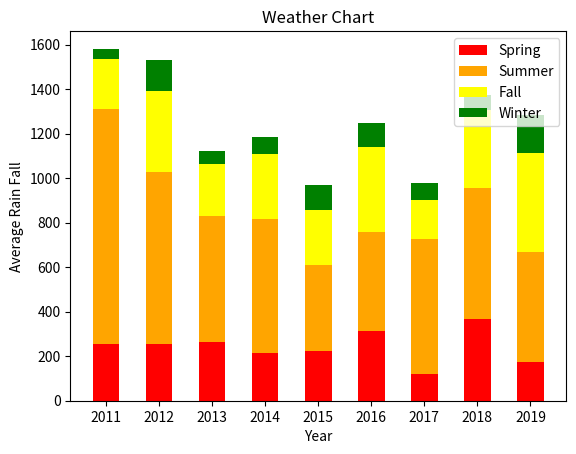

Python code for this plot:
from matplotlib import pyplot

year = [2011,2012,2013,2014,2015,2016,2017,2018,2019]
rain_fall = [[256.9,256.5,264.3,215.9,223.2,312.8,118.6,368.1,173.9],
[1053.6,770.6,567.5,599.8,387.1,446.2,609.7,586.5,493.0],
[225.5,363.5,231.2,293.1,247.7,381.6,172.5,351.2,448.4],
[45.6,139.3,59.9,76.9,109.1,108.1,75.6,66.5,168.1]]

rain_stock = []
for i in range(4):
    rain_stock.append([0]*len(year))

for i in range(len(year)):
    rain_stock[0][i] = 0
    rain_stock[1][i] = rain_stock[0][i] + rain_fall[0][i]
    rain_stock[2][i] = rain_stock[1][i] + rain_fall[1][i]
    rain_stock[3][i] = rain_stock[2][i] + rain_fall[2][i]

pyplot.bar(year,rain_fall[0],width = 0.5,color = 'red',label = 'Spring',bottom=rain_stock[0])
pyplot.bar(year,rain_fall[1],width = 0.5,color = 'orange',label = 'Summer',bottom=rain_stock[1])
pyplot.bar(year,rain_fall[2],width = 0.5,color = 'yellow',label = 'Fall',bottom=rain_stock[2])
pyplot.bar(year,rain_fall[3],width = 0.5,color = 'green',label = 'Winter',bottom=rain_stock[3])

pyplot.xlabel('Year')
pyplot.xticks(year)
pyplot.ylabel('Average Rain Fall')
pyplot.title('Weather Chart')
pyplot.legend(loc='upper right')
print(rain_stock)
pyplot.show()


